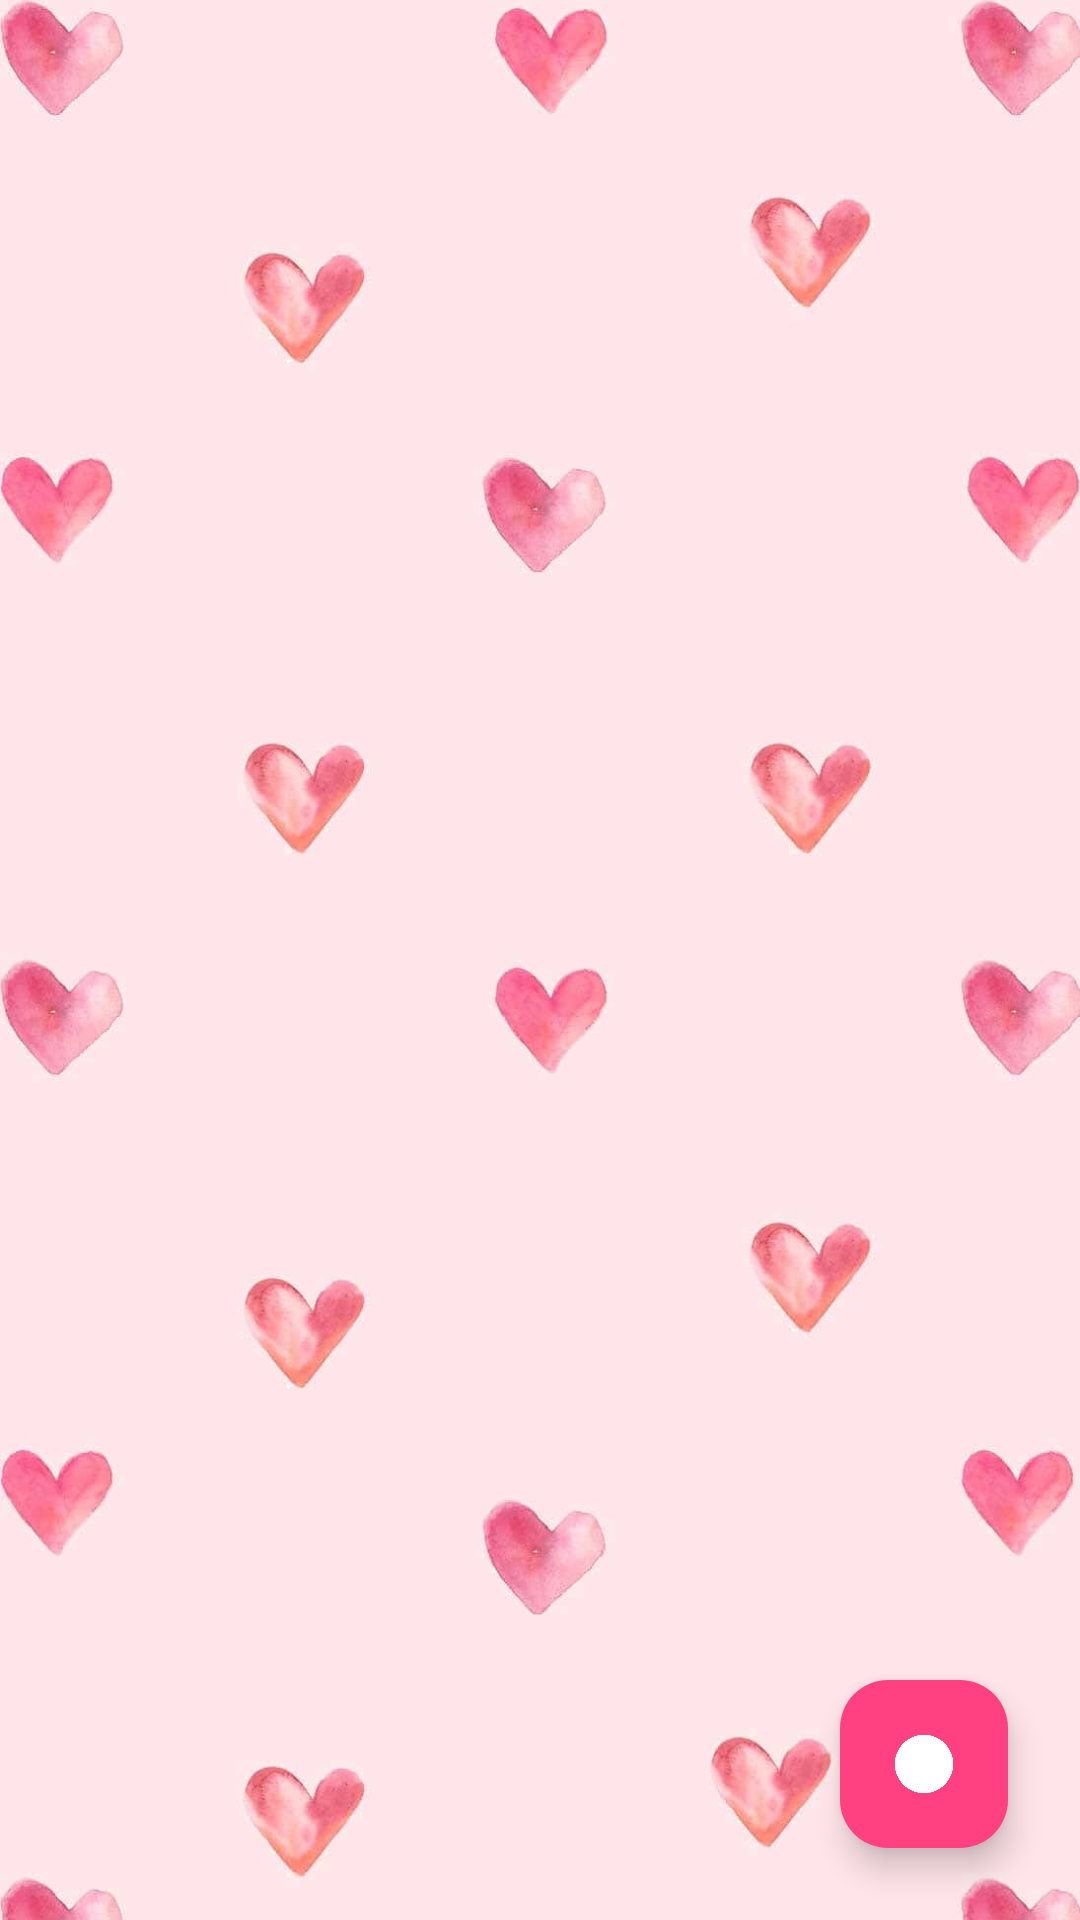

Write the Android layout XML for this screen, with the resource values it uses.
<!-- AndroidManifest.xml: application theme Theme.LoveDiaryApp -->
<!-- res/layout/activity_main.xml -->
<?xml version="1.0" encoding="utf-8"?>
<RelativeLayout xmlns:android="http://schemas.android.com/apk/res/android"
    xmlns:app="http://schemas.android.com/apk/res-auto"
    xmlns:tools="http://schemas.android.com/tools"
    android:id="@+id/rootLayout"
    android:layout_width="match_parent"
    android:layout_height="match_parent"
    android:background="@drawable/love_bg1"
    tools:context=".MainActivity">

    
    <androidx.recyclerview.widget.RecyclerView
        android:id="@+id/recyclerView"
        android:layout_width="match_parent"
        android:layout_height="match_parent"
        android:padding="12dp"
        android:clipToPadding="false" />

    
    <com.google.android.material.floatingactionbutton.FloatingActionButton
        android:id="@+id/fabAdd"
        android:layout_width="wrap_content"
        android:layout_height="wrap_content"
        android:src="@drawable/ic_add"
        android:contentDescription="Add Note"
        app:tint="@android:color/white"
        android:backgroundTint="#FF4081"
        android:layout_alignParentEnd="true"
        android:layout_alignParentBottom="true"
        android:layout_margin="24dp"
        android:elevation="8dp" />


</RelativeLayout>
<!-- resources referenced by this layout -->
<resources>
  <!-- drawable ic_add: png bitmap (drawable, 24433 bytes) -->
  <!-- drawable love_bg1 (drawable) -->
  <animation-list xmlns:android="http://schemas.android.com/apk/res/android" android:oneshot="false">
      <item android:drawable="@drawable/love_bg_frame1" android:duration="2000" />
      <item android:drawable="@drawable/love_bg_frame2" android:duration="2000" />
      <item android:drawable="@drawable/love_bg_frame3" android:duration="2000" />
  </animation-list>
  <style name="Theme.LoveDiaryApp" parent="Base.Theme.LoveDiaryApp" />
  <!-- drawable love_bg_frame1: jpg bitmap (drawable, 41614 bytes) -->
  <!-- drawable love_bg_frame2: jpg bitmap (drawable, 25071 bytes) -->
  <!-- drawable love_bg_frame3: jpg bitmap (drawable, 18809 bytes) -->
  <style name="Base.Theme.LoveDiaryApp" parent="Theme.Material3.DayNight.NoActionBar">
          
          
      </style>
</resources>
